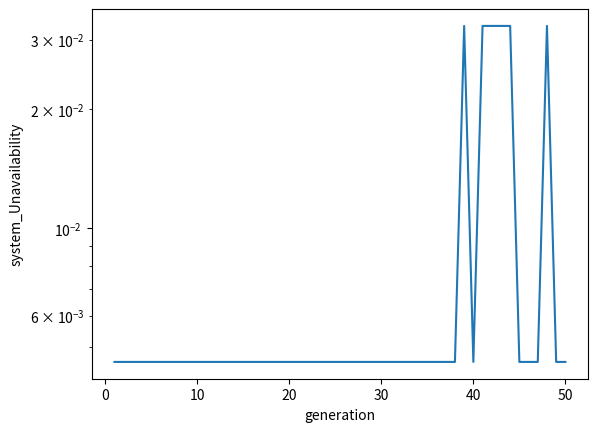

Write the Python code that produced this figure.
from datetime import datetime
import random
from decimal import Decimal
import numpy as np
from itertools import zip_longest
import matplotlib.pyplot as plt

# 染色体の定義
class Chromosome:

    genom = None
    evaluation = None

    def __init__(self, genom, evaluation):
        self.genom = genom
        self.evaluation = evaluation

    def getGenom(self):
        return self.genom

    def getEvaluation(self):
        return self.evaluation

    def setGenom(self, genom_list):
        self.genom = genom_list

    def setEvaluation(self, evaluation):
        self.evaluation = evaluation
        
# ソフトウェアの可用性を計算する関数
def calc_software_av(service_comb, service_avail):
    sw_avails = []
    sv_count = 0
    #
    for j in service_comb:
        Software_avail = 1
        j += sv_count
        while sv_count < j:
            Software_avail *= service_avail[sv_count]
            sv_count += 1
        sw_avails.append(Software_avail*SERVER_AVAIL)
    return sw_avails

# それぞれのソフトウェアのリソースを計算する関数
def calc_software_resource(service_comb, r_add):
    sw_resources = []
    for i in service_comb:
        each_resource = 1 + r_add * (i - 1)
        sw_resources.append(each_resource)
    return sw_resources

def create_Chromosome(length):
    """
    引数で指定された桁のランダムな遺伝子情報を生成、格納したChromosomeClassで返す。
    :param length: 遺伝子情報長
    :return: 生成した個体集団ChromosomeClass
    """
    sw_list = []
    genom_list = []
    
    for i in range(int(GENOM_LENGTH/SOFTWARE)):
        sw_list = [0]*(SOFTWARE)
        idx = random.randint(0,SOFTWARE - 1)
        sw_list[idx] = 1
        genom_list.append(sw_list)
        sw_list = []
    return Chromosome(genom_list, 0)

def calc_system(redundancy):
    system_avail = np.prod([1 - (1 - avail) ** int(red) for red, avail in zip(redundancy, SW_AVAILS)])
    return system_avail

def evaluation(Chromosome):
    """評価関数。制約式のペナルティーを適応度とする
    :param Chromosome: 評価を行うChromosomeClass
    :return: 評価処理をしたChromosomeClassを返す
    """
    redundancy = np.sum(Chromosome.getGenom(), axis=0)
    fitness = calc_system(redundancy) - constraints(Chromosome)
    return fitness

def constraints(Chromosome):
    """制約関数。制約が満たされない場合、ペナルティーを付与する。
    :param Chromosome: 評価を行うChromosomeClass
    :return: penalty 
    """
    global penalty
    penalty = 0.0
    # 多次元配列から行列に変換
    genom_arr = np.array(Chromosome.getGenom())
    genom_raw_sum = np.sum(genom_arr,axis=0)
    
    # リソースを超えないようにする
    if np.dot(genom_raw_sum, SW_RESOURCES) > RESOURCE:
        penalty += 1.0
    # 各サーバに１つ以下のソフトウェアがホストされる制約(0はホストされない)
    for i in range(genom_arr.shape[0]):
        server = genom_arr[i]
        if sum(server) > MAX_PLACE:
            penalty += 1 * abs(sum(server) - MAX_PLACE)
    # 各ソフトウェアの冗長化数が最大で4となる
    for j in range(SOFTWARE):
        if genom_raw_sum[j] > MAX_REDUNDANCY or genom_raw_sum[j] == 0:
            penalty += 1 * abs(genom_raw_sum[j] - MAX_REDUNDANCY)

    return penalty

def elite_select(Chromosome, elite_length):
    """選択関数です。エリート選択
    評価が高い順番にソートを行った後、一定以上の染色体を選択
    :param Chromosome: 選択を行うChromosomeClassの配列
    :param elite_length: 選択する染色体数
    :return: 選択処理をした一定のエリート、ChromosomeClassを返す
    """
    # 現行世代個体集団の評価を低い順番にソートする
    sort_result = sorted(Chromosome, reverse=True, key=lambda u: u.evaluation)
    # 一定の上位を抽出する
    result = [sort_result.pop(0) for i in range(elite_length)]
    return result


def roulette_select(Chromosome, choice_num):
    """選択関数です。ルーレット選択
    適応度に応じた重み付きでランダムに選択
    :param Chromosome: 選択を行うChromosomeClassの配列
    :param elite_length: 選択する染色体数
    :return: 選択処理をした染色体、ChromosomeClassを返す
    """
    # 適応度を配列化
    fitness_arr = np.array([float(genom.evaluation) for genom in Chromosome])
    min_fitness = min(fitness_arr)
    fitness_arr_norm = [i + min_fitness for i in fitness_arr]
    idx = np.random.choice(np.arange(len(Chromosome)), size=choice_num, p=fitness_arr_norm/sum(fitness_arr_norm))
    result = [Chromosome[i] for i in idx]
    return result

def tournament_select(Chromosome, choice_num):
    """選択関数です。トーナメント選択
    評価が高い順番にソートを行った後、一定以上の染色体を選択
    :param Chromosome: 選択を行うChromosomeClassの配列
    :param elite_length: 選択する染色体数
    :return: 選択処理をした遺伝子、ChromosomeClassを返す
    """
    # 適応度を配列化
    fitness_arr = [float(genom.evaluation) for genom in Chromosome]
    next_gene_arr = []
    for i in range(choice_num):
        [idx_chosen1, idx_chosen2] = np.random.randint(MAX_GENOM_LIST, size=2)
        if fitness_arr[idx_chosen1] > fitness_arr[idx_chosen2]:
            next_gene_arr.append(Chromosome[idx_chosen1])
        else:
            next_gene_arr.append(Chromosome[idx_chosen2])

    return np.array(next_gene_arr)


def crossover(Chromosome_one, Chromosome_second):
    """交叉関数。二点交叉
    :param Chromosome: 交叉させるChromosomeClassの配列
    :param Chromosome_one: 一つ目の個体
    :param Chromosome_second: 二つ目の個体
    :return: 二つの子孫ChromosomeClassを格納したリスト返す
    """
    # 子孫を格納するリストを生成
    genom_list = []
    # 入れ替えるサーバを選択
    idx = random.randint(0,SERVER-1)
    # 遺伝子を取り出し
    one = Chromosome_one.getGenom()
    second = Chromosome_second.getGenom()
    # 交叉
    copy_one = one.copy()
    second[idx] = copy_one[idx]
 
    # ChromosomeClassインスタンスを生成して子孫をリストに格納
    genom_list.append(Chromosome(one, 0))
    genom_list.append(Chromosome(second, 0))
    return genom_list

def uniform_crossover(Chromosome_one, Chromosome_second):
    """交叉関数。一様交叉。
    :param Chromosome: 交叉させるChromosomeClassの配列
    :param Chromosome_one: 一つ目の個体
    :param Chromosome_second: 二つ目の個体
    :return: 二つの子孫ChromosomeClassを格納したリスト返す
    """
    # 子孫を格納するリストを生成
    genom_list = []
    # 遺伝子を取り出す
    one = Chromosome_one.getGenom()
    second = Chromosome_second.getGenom()
    # 交叉(サーバを入れ替える)
    for i in range(SERVER):
        if np.random.rand() < CROSSOVER_PRO:
            second[i] = one[i]
            genom_list.append(one[i])
        else:
            genom_list.append(second[i])
    return [Chromosome(genom_list, 0)]

def mutation(Chromosome, individual_mutation, genom_mutation):
    """突然変異関数。
    :param Chromosome: 突然変異をさせるChromosomeClass
    :param individual_mutation: 固定に対する突然変異確率
    :param Chromosome_mutation: 遺伝子一つ一つに対する突然変異確率
    :return: 突然変異処理をしたgenomClassを返す"""
    Chromosome_list = []
    for genom in Chromosome:
        # 個体に対して一定の確率で突然変異が起きる
        if individual_mutation > (random.randint(0, 100) / Decimal(100)):
            genom_list = []
            for i_ in genom.getGenom():
                ga_list = []
                # 個体の遺伝子情報一つ一つに対して突然変異が起こる
                if genom_mutation > (random.randint(0, 100) / Decimal(100)):
                    for j in range(len(i_)):
                        ga_list.append(float(random.randint(0.0,1.0)))
                    genom_list.append(ga_list)
                else:
                    genom_list.append(i_)
            genom.setGenom(genom_list)
            Chromosome_list.append(genom)
        else:
            Chromosome_list.append(genom)
    return Chromosome_list



def next_generation_gene_create(Chromosome, Chromosome_elite, Chromosome_progeny):
    """
    世代交代処理
    :param Chromosome: 現行世代個体集団
    :param Chromosome_elite: 現行世代エリート集団
    :param Chromosome_progeny: 現行世代子孫集団
    :return: 次世代個体集団
    """
    # 現行世代個体集団の評価を高い順番にソート
    next_generation_geno = sorted(Chromosome, reverse=False, key=lambda u: u.evaluation)
    # 追加するエリート集団と子孫集団の合計分を取り除く
    for i in range(0, len(Chromosome_elite) + len(Chromosome_progeny)):
        next_generation_geno.pop(0)
    # エリート集団と子孫集団を次世代集団を次世代へ追加
    next_generation_geno.extend(Chromosome_elite)
    next_generation_geno.extend(Chromosome_progeny)
    return next_generation_geno


# サーバ数
SERVER = 10
# リソース
RESOURCE = 20
#1つのサーバにホストされるSW数
MAX_PLACE=1
#最大の冗長化数
MAX_REDUNDANCY = 4


#サービスの分割
SERVICE_COMBINATION = [2,1,2,2,3]
#サービスの可用性
SERVICE_AVAILS = [0.99]*sum(SERVICE_COMBINATION)
# ソフトウェア数
SOFTWARE = len(SERVICE_COMBINATION)
#ソフトウェアの可用性とそれぞれのソフトウェアが必要とするリソース
SERVER_AVAIL = 0.99
#ソフトウェアに複数のサービスが内包される際のコスト
R_ADD = 1


# 遺伝子情報の長さ
GENOM_LENGTH = SERVER*SOFTWARE
# 遺伝子集団の大きさ
MAX_GENOM_LIST = 300
# 遺伝子選択数
SELECT_GENOM = 60
#交叉の確率
#CROSSOVER_PRO = 0.5
# 個体突然変異確率
INDIVIDUAL_MUTATION = 0.05
# 遺伝子突然変異確率
GENOM_MUTATION = 0.05
# 繰り返す世代数
MAX_GENERATION = 50
# 繰り返しをやめる評価値の閾値
THRESSHOLD = 0.99999
#局所最適化対策、何回同じ解が続いたらリセットするか
LOCAL_OPTI = 3


#それぞれのソフトウェアの可用性とリソースを計算
SW_AVAILS = calc_software_av(SERVICE_COMBINATION,SERVICE_AVAILS)
SW_RESOURCES = calc_software_resource(SERVICE_COMBINATION, R_ADD)

local_opti = []
Graph_Count = []
Graph_Result = []
Max_Redundancy = []

# 一番最初の現行世代個体集団を生成
current_generation_individual_group = []
for i in range(MAX_GENOM_LIST):
    current_generation_individual_group.append(create_Chromosome(GENOM_LENGTH))
#print(current_generation_individual_group)

for count_ in range(1, MAX_GENERATION + 1):
    # 現行世代個体集団の遺伝子を評価し、ChromosomeClassに代入
    for i in range(MAX_GENOM_LIST):
        evaluation_result = evaluation(current_generation_individual_group[i])
        current_generation_individual_group[i].setEvaluation(evaluation_result)
    # エリート個体を選択
    choice_genes = elite_select(current_generation_individual_group,SELECT_GENOM)
    # エリート遺伝子を交叉させ、リストに格納
    progeny_gene = []
    for i in range(0, SELECT_GENOM):
        progeny_gene.extend(crossover(choice_genes[i - 1], choice_genes[i]))
    # 次世代個体集団を現行世代、エリート集団、子孫集団から作成
    next_generation_individual_group = next_generation_gene_create(current_generation_individual_group,
                                                                   choice_genes, progeny_gene)
    # 次世代個体集団全ての個体に突然変異を施す
    next_generation_individual_group = mutation(next_generation_individual_group,INDIVIDUAL_MUTATION,GENOM_MUTATION)

    # 1世代の進化的計算終了

    # 各個体適用度を配列化
    fits = [i.getEvaluation() for i in current_generation_individual_group]

    # 進化結果を評価
    max_ = max(fits)
    Redundancy_result = np.sum(choice_genes[0].getGenom(),axis=0)
    # 現行世代の進化結果(最低の非可用性)を記録
    Graph_Count.append(count_)
    Max_Redundancy.append(Redundancy_result)
    Graph_Result.append(1 - max_)
    
    #局所最適化への対策として、ある回数解が同じになったら、リセット
    Local_Result = Graph_Result[-1*LOCAL_OPTI:]
    if all(elem == Local_Result[-1] for elem in Local_Result):
        current_generation_individual_group = []
        for i in range(MAX_GENOM_LIST):
            current_generation_individual_group.append(create_Chromosome(GENOM_LENGTH))
        #リセットの際、突然変異の起こる確率を上げる
        if INDIVIDUAL_MUTATION < 0.1:
            INDIVIDUAL_MUTATION += 0.01
        if GENOM_MUTATION < 0.1:
            GENOM_MUTATION += 0.01 
            SELECT_GENOM -= 5
    else:
        # 現行世代と次世代を入れ替える
        current_generation_individual_group = next_generation_individual_group
    # 適応度が閾値に達したら終了
    if THRESSHOLD <= max_:
        print('optimal')
        break
# 最最良個体結果出力
#print(choice_genes[0].getGenom())
Unavail_min = min(Graph_Result)
result_idx = Graph_Result.index(Unavail_min)
print(f'最良個体情報:{Max_Redundancy[result_idx]}')
print(f'最大の可用性{1-Unavail_min}')
print(f'必要なリソース:{np.dot(Max_Redundancy[result_idx],SW_RESOURCES)}')

plt.subplots()
plt.plot(Graph_Count, Graph_Result)
plt.xlabel("generation")
plt.ylabel("system_Unavailability")
plt.yscale("log")

plt.show()